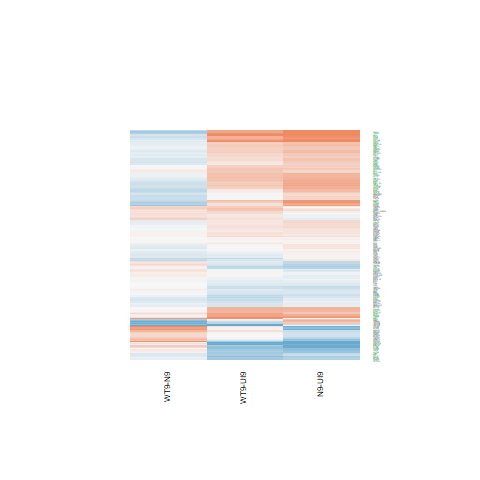

Source data for this figure (header and first rows):
N9-UI9.logFC, N9-UI9.AveExpr, N9-UI9.t, N9-UI9.P.Value, N9-UI9.adj.P.Val, N9-UI9.B, WT9-UI9.logFC, WT9-UI9.AveExpr, WT9-UI9.t, WT9-UI9.P.Value, WT9-UI9.adj.P.Val, WT9-UI9.B, WT9-N9.logFC, WT9-N9.AveExpr, WT9-N9.t, WT9-N9.P.Value, WT9-N9.adj.P.Val, WT9-N9.B
0.635, 5.732, 5.389, 8.83018050057529e-05, 0.001176, 1.151, 0.4716, 5.732, 3.977, 0.001321, 0.0107, -1.488, -0.1634, 5.732, -1.509, 0.1531, 0.4923, -5.275
0.5045, 6.347, 4.93, 0.0002073, 0.002241, 0.2048, 0.374, 6.347, 3.645, 0.002565, 0.01716, -2.231, -0.1305, 6.347, -1.38, 0.1886, 0.538, -5.514
0.1556, 4.739, 1.028, 0.3209, 0.4758, -6.552, 0.1107, 4.739, 0.732, 0.476, 0.6422, -6.697, -0.04494, 4.739, -0.3203, 0.7533, 0.9118, -6.148
0.5055, 6.671, 4.545, 0.0004331, 0.003902, -0.5751, 0.4041, 6.671, 3.626, 0.002661, 0.0176, -2.296, -0.1014, 6.671, -0.9864, 0.3403, 0.6827, -5.984
-0.06663, 6.405, -0.6753, 0.5102, 0.6544, -7.103, 0.1167, 6.405, 1.183, 0.256, 0.4239, -6.512, 0.1833, 6.405, 2.005, 0.06429, 0.3504, -4.6
-1.072, 2.391, -3.831, 0.001766, 0.01085, -1.288, -0.6734, 2.391, -2.502, 0.02502, 0.08457, -3.753, 0.3988, 2.391, 1.508, 0.1534, 0.4928, -4.67
0.07933, 3.416, 0.4536, 0.6569, 0.7706, -6.694, -0.08716, 3.416, -0.5024, 0.623, 0.7606, -6.56, -0.1665, 3.416, -1.02, 0.3246, 0.6701, -5.418
0.0847, 4.307, 0.3801, 0.7095, 0.8106, -6.942, 0.05892, 4.307, 0.265, 0.7948, 0.879, -6.864, -0.02577, 4.307, -0.1246, 0.9026, 0.9691, -6.118
0.1861, -0.7369, 0.3548, 0.7279, 0.8235, -5.688, -0.01225, -0.7369, -0.02274, 0.9822, 0.9905, -5.618, -0.1983, -0.7369, -0.406, 0.6907, 0.8894, -4.991
0.0494, 5.535, 0.2978, 0.7701, 0.8524, -7.181, 0.0305, 5.535, 0.1845, 0.8562, 0.9177, -7.094, -0.0189, 5.535, -0.1227, 0.9041, 0.9694, -6.32
0.6835, 5.752, 5.588, 6.14976058685152e-05, 0.0009031, 1.514, 0.3857, 5.752, 3.138, 0.007091, 0.03495, -3.169, -0.2979, 5.752, -2.642, 0.01904, 0.2158, -3.44
0.3018, 4.991, 2.128, 0.05121, 0.129, -5.054, 0.4484, 4.991, 3.216, 0.006063, 0.03132, -2.917, 0.1466, 4.991, 1.125, 0.279, 0.6305, -5.631
0.3328, 7.725, 3.476, 0.003594, 0.01804, -2.769, 0.3659, 7.725, 3.82, 0.001804, 0.01337, -1.965, 0.03306, 7.725, 0.373, 0.7146, 0.8988, -6.461
0.163, 7.391, 1.579, 0.136, 0.2611, -6.194, 0.03819, 7.391, 0.3699, 0.7169, 0.8295, -7.227, -0.1248, 7.391, -1.303, 0.2131, 0.5667, -5.677
-0.134, 7.439, -1.363, 0.1939, 0.3343, -6.491, -0.2096, 7.439, -2.128, 0.05119, 0.1402, -5.207, -0.07557, 7.439, -0.8263, 0.4222, 0.7412, -6.167
-0.8673, 4.832, -6.363, 1.5816765950499e-05, 0.0003408, 3.039, -0.9603, 4.832, -7.049, 5.09539015323964e-06, 0.0002313, 4.269, -0.09307, 4.832, -0.7185, 0.484, 0.7779, -5.922
-0.4569, 5.344, -3.771, 0.001992, 0.01179, -1.949, -0.2587, 5.344, -2.15, 0.04913, 0.1363, -4.951, 0.1982, 5.344, 1.752, 0.1012, 0.4158, -4.854
0.468, 6.238, 4.385, 0.0005915, 0.004911, -0.8566, 0.241, 6.238, 2.253, 0.0404, 0.1195, -4.902, -0.2269, 6.238, -2.297, 0.03718, 0.2795, -4.104
0.1344, 7.849, 1.288, 0.2183, 0.3626, -6.608, -0.1628, 7.849, -1.559, 0.1408, 0.2847, -6.129, -0.2972, 7.849, -3.063, 0.008254, 0.1502, -2.782
0.4486, 3.534, 1.869, 0.08228, 0.1812, -5.217, 0.2795, 3.534, 1.154, 0.2675, 0.4372, -6.07, -0.1692, 3.534, -0.7642, 0.4571, 0.7631, -5.702
-0.3148, 1.974, -1.198, 0.2502, 0.3991, -5.731, -1.036, 1.974, -3.779, 0.001959, 0.01422, -1.242, -0.721, 1.974, -2.808, 0.01371, 0.1877, -2.79
0.06534, 4.897, 0.4233, 0.6784, 0.7866, -7.04, -0.001472, 4.897, -0.009527, 0.9925, 0.9961, -7.014, -0.06682, 4.897, -0.4656, 0.6485, 0.8693, -6.126
0.1859, 7.279, 1.695, 0.1117, 0.226, -6.018, 0.142, 7.279, 1.296, 0.2154, 0.3787, -6.449, -0.04386, 7.279, -0.4312, 0.6727, 0.8812, -6.414
0.413, 4.657, 2.146, 0.04945, 0.1257, -4.978, 0.07928, 4.657, 0.409, 0.6886, 0.8099, -6.883, -0.3337, 4.657, -1.868, 0.08241, 0.383, -4.607
0.08125, 3.124, 0.4104, 0.6876, 0.7932, -6.623, -0.05428, 3.124, -0.2796, 0.7838, 0.8725, -6.571, -0.1355, 3.124, -0.7346, 0.4744, 0.7726, -5.573
0.4, 5.873, 3.462, 0.003704, 0.01847, -2.663, 0.1733, 5.873, 1.494, 0.1568, 0.3069, -6.065, -0.2267, 5.873, -2.118, 0.0521, 0.3242, -4.37
-0.1322, 2.337, -0.5118, 0.6166, 0.7403, -6.362, -0.3506, 2.337, -1.379, 0.189, 0.348, -5.468, -0.2184, 2.337, -0.8979, 0.3841, 0.7151, -5.263
0.3732, 7.585, 3.836, 0.001749, 0.01077, -2.039, 0.3499, 7.585, 3.6, 0.002807, 0.01825, -2.401, -0.02328, 7.585, -0.2584, 0.7997, 0.9343, -6.49
-0.1058, 5.965, -0.5283, 0.6054, 0.7321, -7.153, -0.2239, 5.965, -1.114, 0.2835, 0.4548, -6.545, -0.118, 5.965, -0.6319, 0.5374, 0.8177, -6.19
-0.6226, 5.68, -5.113, 0.000147, 0.001729, 0.6484, -0.5149, 5.68, -4.254, 0.0007635, 0.007501, -0.9268, 0.1076, 5.68, 0.943, 0.3613, 0.698, -5.883
0.2529, 6.513, 1.929, 0.07376, 0.1678, -5.596, 0.1458, 6.513, 1.111, 0.2848, 0.4562, -6.607, -0.1071, 6.513, -0.8813, 0.3927, 0.7216, -6.062
0.2726, 7.679, 2.359, 0.03304, 0.09312, -4.929, 0.01008, 7.679, 0.08729, 0.9317, 0.9621, -7.31, -0.2625, 7.679, -2.446, 0.02791, 0.2485, -3.921
0.02937, 6.355, 0.2612, 0.7976, 0.8723, -7.303, -0.1699, 6.355, -1.514, 0.1517, 0.2998, -6.09, -0.1993, 6.355, -1.903, 0.07731, 0.3772, -4.756
1.421, 7.278, 11.12, 1.95630626925205e-08, 2.55201034042971e-06, 9.711, 1.142, 7.278, 8.877, 3.35145911584087e-07, 3.41457340849607e-05, 6.866, -0.2791, 7.278, -2.381, 0.03164, 0.2623, -4.029
0.8194, 0.3917, 1.806, 0.09194, 0.1964, -4.563, 0.1996, 0.3917, 0.4225, 0.6789, 0.8032, -5.8, -0.6198, 0.3917, -1.477, 0.1613, 0.5033, -4.474
-1.139, 4.153, -6.432, 1.40659083907305e-05, 0.0003153, 3.267, -0.9019, 4.153, -5.203, 0.0001244, 0.002161, 1.132, 0.2371, 4.153, 1.413, 0.179, 0.5261, -5.087
0.5742, 5.888, 4.606, 0.0003849, 0.003555, -0.3717, 0.5643, 5.888, 4.529, 0.0004468, 0.005281, -0.418, -0.009941, 5.888, -0.0868, 0.932, 0.9797, -6.388
-0.06051, 0.5046, -0.1435, 0.8879, 0.932, -6.071, -1.192, 0.5046, -2.585, 0.02129, 0.07573, -3.217, -1.131, 0.5046, -2.692, 0.01726, 0.2092, -3.107
0.0631, 6.862, 0.3778, 0.7111, 0.8115, -7.313, -0.09667, 6.862, -0.578, 0.5723, 0.721, -7.092, -0.1598, 6.862, -1.029, 0.3203, 0.6671, -5.951
0.243, 3.578, 1.262, 0.2271, 0.3731, -6.049, -0.05415, 3.578, -0.2772, 0.7856, 0.8734, -6.674, -0.2971, 3.578, -1.653, 0.1201, 0.4451, -4.715
0.531, 3.91, 2.968, 0.009966, 0.03839, -3.317, 0.1295, 3.91, 0.7046, 0.4923, 0.6555, -6.544, -0.4015, 3.91, -2.422, 0.02924, 0.2534, -3.595
-0.7194, 0.7679, -1.747, 0.1021, 0.2117, -4.618, 0.05946, 0.7679, 0.153, 0.8805, 0.9319, -5.93, 0.7788, 0.7679, 2.037, 0.06053, 0.3425, -3.881
0.4784, 5.404, 3.842, 0.001728, 0.01067, -1.807, 0.3519, 5.404, 2.854, 0.01251, 0.05203, -3.66, -0.1265, 5.404, -1.102, 0.2886, 0.6381, -5.697
1.93, 5.753, 9.417, 1.61690004185615e-07, 1.19452615337128e-05, 7.627, 1.738, 5.753, 8.35, 7.04684861187162e-07, 5.67309610341603e-05, 6.198, -0.1923, 5.753, -1.062, 0.3056, 0.652, -5.845
0.6157, 6.526, 3.769, 0.001999, 0.01181, -2.11, 0.5118, 6.526, 3.125, 0.007288, 0.03569, -3.281, -0.1039, 6.526, -0.6894, 0.5016, 0.793, -6.219
0.1358, 4.833, 0.9852, 0.3409, 0.4965, -6.597, 0.173, 4.833, 1.273, 0.2233, 0.3879, -6.176, 0.03719, 4.833, 0.2915, 0.7749, 0.9215, -6.159
0.2819, 2.026, 0.917, 0.3743, 0.5297, -5.981, 0.2335, 2.026, 0.7773, 0.4496, 0.6203, -6.005, -0.04842, 2.026, -0.1701, 0.8673, 0.958, -5.548
0.2565, 4.4, 1.875, 0.0814, 0.1799, -5.358, 0.2064, 4.4, 1.529, 0.1481, 0.2948, -5.772, -0.0501, 4.4, -0.3961, 0.6978, 0.8919, -6.056
-0.1067, 6.029, -0.911, 0.3774, 0.5328, -6.865, -0.1436, 6.029, -1.234, 0.2372, 0.4036, -6.412, -0.03691, 6.029, -0.3384, 0.74, 0.9081, -6.331
0.8524, -0.2834, 1.843, 0.08617, 0.1876, -4.376, 0.629, -0.2834, 1.281, 0.2204, 0.3844, -4.965, -0.2234, -0.2834, -0.5374, 0.5992, 0.8477, -5.043
0.6194, 0.09922, 0.9865, 0.3403, 0.496, -5.447, -0.09271, 0.09922, -0.1453, 0.8865, 0.9354, -5.778, -0.7121, 0.09922, -1.206, 0.2475, 0.6012, -4.662
0.7281, 6.677, 5.486, 7.39756077221941e-05, 0.001029, 1.234, 0.4713, 6.677, 3.531, 0.003223, 0.02009, -2.486, -0.2568, 6.677, -2.095, 0.05437, 0.3292, -4.484
0.4598, 2.393, 2.054, 0.05873, 0.1429, -4.656, -0.4442, 2.393, -1.886, 0.07967, 0.1908, -4.773, -0.9039, 2.393, -4.222, 0.0008132, 0.05257, -0.4874
0.5753, 2.265, 1.722, 0.1067, 0.2186, -5.152, -0.3532, 2.265, -0.9937, 0.3369, 0.5114, -5.888, -0.9285, 2.265, -2.908, 0.01125, 0.1721, -2.625
0.3947, 0.506, 0.9939, 0.3368, 0.4921, -5.608, -0.3995, 0.506, -0.9375, 0.3641, 0.5379, -5.491, -0.7942, 0.506, -2.086, 0.05529, 0.3316, -3.818
0.5219, 5.84, 4.183, 0.0008788, 0.006638, -1.213, 0.1091, 5.84, 0.8622, 0.4028, 0.5769, -6.767, -0.4128, 5.84, -3.567, 0.002997, 0.09542, -1.702
-0.3248, 6.009, -2.633, 0.01937, 0.06267, -4.284, -0.3958, 6.009, -3.215, 0.006081, 0.03139, -3.044, -0.07101, 6.009, -0.6156, 0.5478, 0.8232, -6.19
0.951, 4.04, 5.712, 4.91901381929698e-05, 0.0007793, 2.004, 0.6218, 4.04, 3.675, 0.002414, 0.0165, -1.795, -0.3292, 4.04, -2.175, 0.04685, 0.3121, -4.008
-0.1126, 4.485, -0.8187, 0.4263, 0.579, -6.694, 0.001728, 4.485, 0.01265, 0.9901, 0.9947, -6.928, 0.1143, 4.485, 0.8947, 0.3857, 0.7161, -5.75
-0.2971, 0.293, -0.4969, 0.6268, 0.7488, -5.799, 0.2485, 0.293, 0.4348, 0.6702, 0.7961, -5.759, 0.5455, 0.293, 0.9922, 0.3376, 0.6807, -4.827
... 159 more rows
